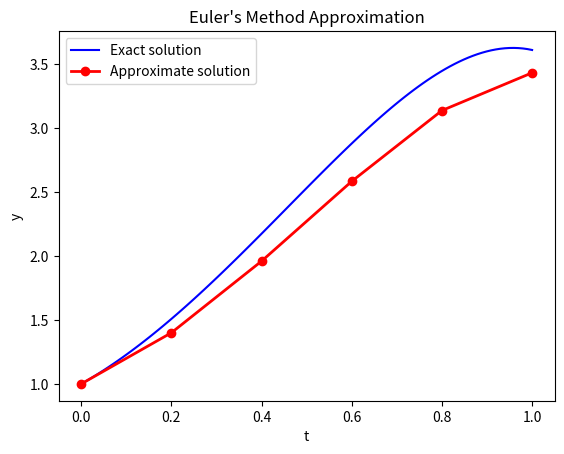

Write the Python code that produced this figure.
import numpy as np
import matplotlib.pyplot as plt

y0 = 1
t0 = 0
T = 1
h = 0.2

# Define the differential equation dy/dt = f(t, y)
def f(t, y):
    return 2 * y - 10 * t**2 + 2 * t

# Define the exact solution for comparison
def exact_solution(t):
    return 5 * t**2 + 4 * t + 2 - np.exp(2 * t)

# Number of steps
n = int(np.floor(T / h))

# Arrays to store t and y values
t = np.zeros(n + 1)
z = np.zeros(n + 1)

t[0] = t0
z[0] = y0

for i in range(n):
    z[i + 1] = z[i] + h * f(t[i], z[i])
    t[i + 1] = t0 + (i + 1) * h

# Plot exact and approximate solutions
tt = np.linspace(t0, T, 100)
y_exact = exact_solution(tt)

plt.plot(tt, y_exact, '-b', linewidth=1.5, label='Exact solution')
plt.plot(t, z, '-ro', markerfacecolor='r', linewidth=2, label='Approximate solution')
plt.legend(loc='upper left')
plt.xlabel('t')
plt.ylabel('y')
plt.title('Euler\'s Method Approximation')
plt.savefig('euler_method_plot.png')
